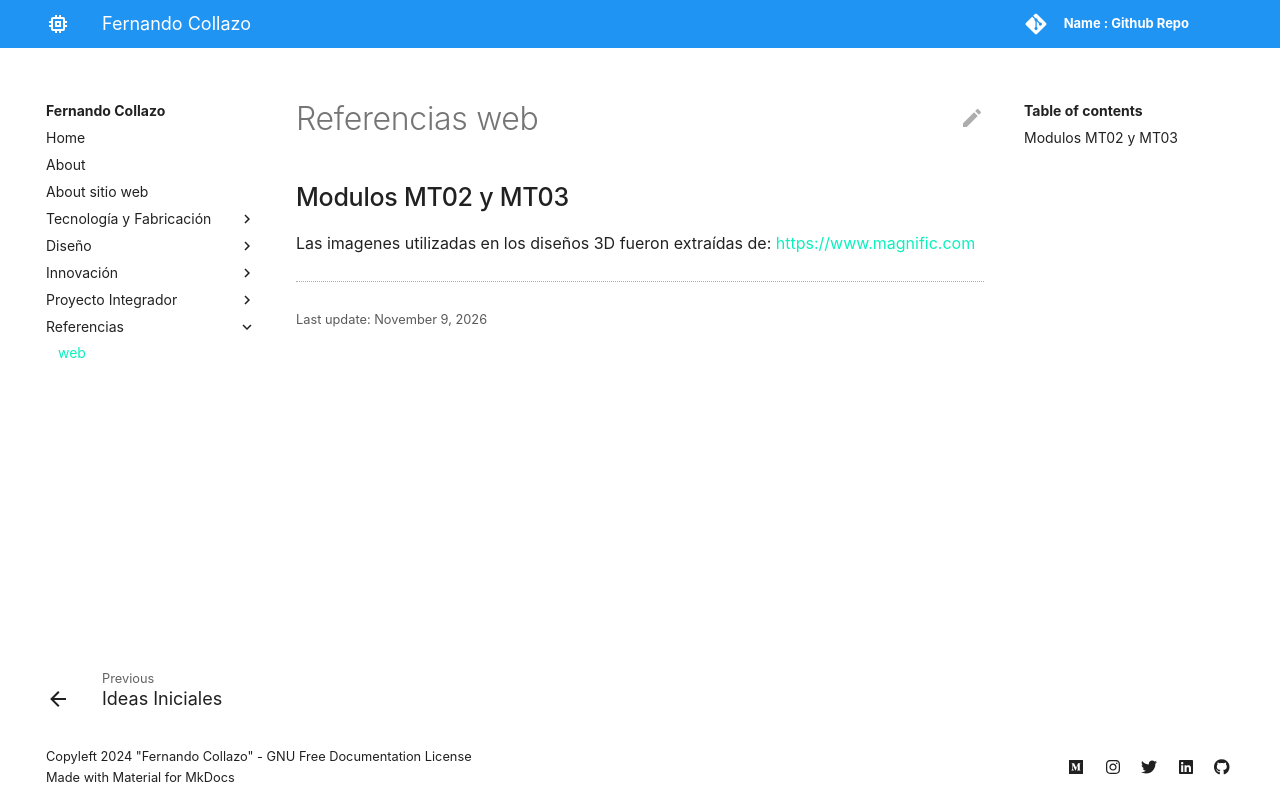

repository: nandocollazo03/fernando-collazo · page: ref/web/index.html · generator: mkdocs

# Referencias web

## Modulos MT02 y MT03
Las imagenes utilizadas en los diseños 3D fueron extraídas de: [https://www.magnific.com](https://www.magnific.com)
